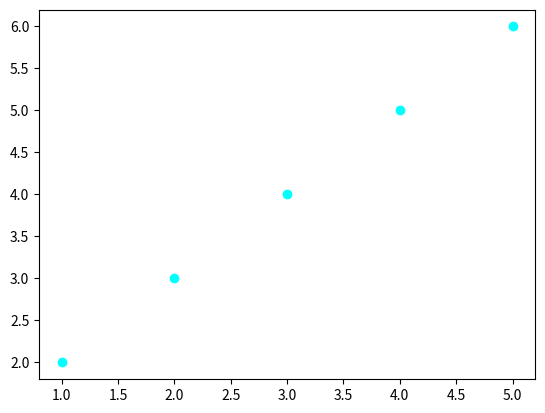

Source code (Python): (Note: this script raises an exception after producing the figure.)
#!/usr/bin/env python
# -*- coding: UTF-8 -*-

import logging
import numpy as np
import matplotlib.pyplot as plt

def plot_scatter_diagram(which_fig, x, y, x_label = 'x', y_label = 'y', title = 'title', style_list = None):
	'''
	Plot scatter diagram

	Args:
		which_fig  : which sub plot
		x          : x array
		y          : y array
		x_label    : label of x pixel
		y_label    : label of y pixel
		title      : title of the plot
	'''
	styles = ['k', 'g', 'r', 'c', 'm', 'y', 'b', '#9400D3','#C0FF3E','k', 'g', 'r', 'c', 'm', 'y', 'b', '#9400D3','#C0FF3E',
	   'k', 'g', 'r', 'c', 'm', 'y', 'b', '#9400D3','#C0FF3E','k', 'g', 'r', 'c', 'm', 'y', 'b', '#9400D3','#C0FF3E',]
	assert len(x) == len(y)
	# if style_list is not None:
	# 	#assert len(x) == len(style_list) and len(styles) >= len(set(style_list)), "Lengths of x and style_list must match, and there must be enough unique values in style_list"
	# 	assert len(x) == len(style_list) and len(styles) >= len(set(style_list))
	plt.figure(which_fig)
	plt.clf()
	if style_list is None:
		plt.scatter(x,y)
		#plt.plot(x, y, color=styles[0], linestyle='-', marker='.')
	else:
		clses = set(style_list)
		xs, ys = {}, {}
		for i in range(len(x)):
			try:
				xs[style_list[i]].append(x[i])
				ys[style_list[i]].append(y[i])
			except KeyError:
				xs[style_list[i]] = [x[i]]
				ys[style_list[i]] = [y[i]]
		added = 1
		colors = np.random.rand(100)
		for idx, cls in enumerate(clses):
			if cls == -1:
				style = styles[0]
				added = 0
				plt.scatter(xs[cls], ys[cls], c='k',cmap='cool',s=1)
			else:
				#colors = np.random.rand(100)
				style = colors[idx + added]
				plt.scatter(xs[cls], ys[cls], c=style,cmap='cool')
			
			#plt.plot(xs[cls], ys[cls], color=style, linestyle='None', marker='.')
	plt.title(title)
	plt.xlabel(x_label)
	plt.ylabel(y_label)
	plt.show()

if __name__ == '__main__':
	x = np.array([1, 2, 3, 4, 5, 6, 7, 8, 7, 7])
	y = np.array([2, 3, 4, 5, 6, 2, 4, 8, 5, 6])
	cls = np.array([1, 4, 2, 3, 5, -1, -1, 6, 6, 6])
	plot_scatter_diagram(0, x, y, style_list = cls)
